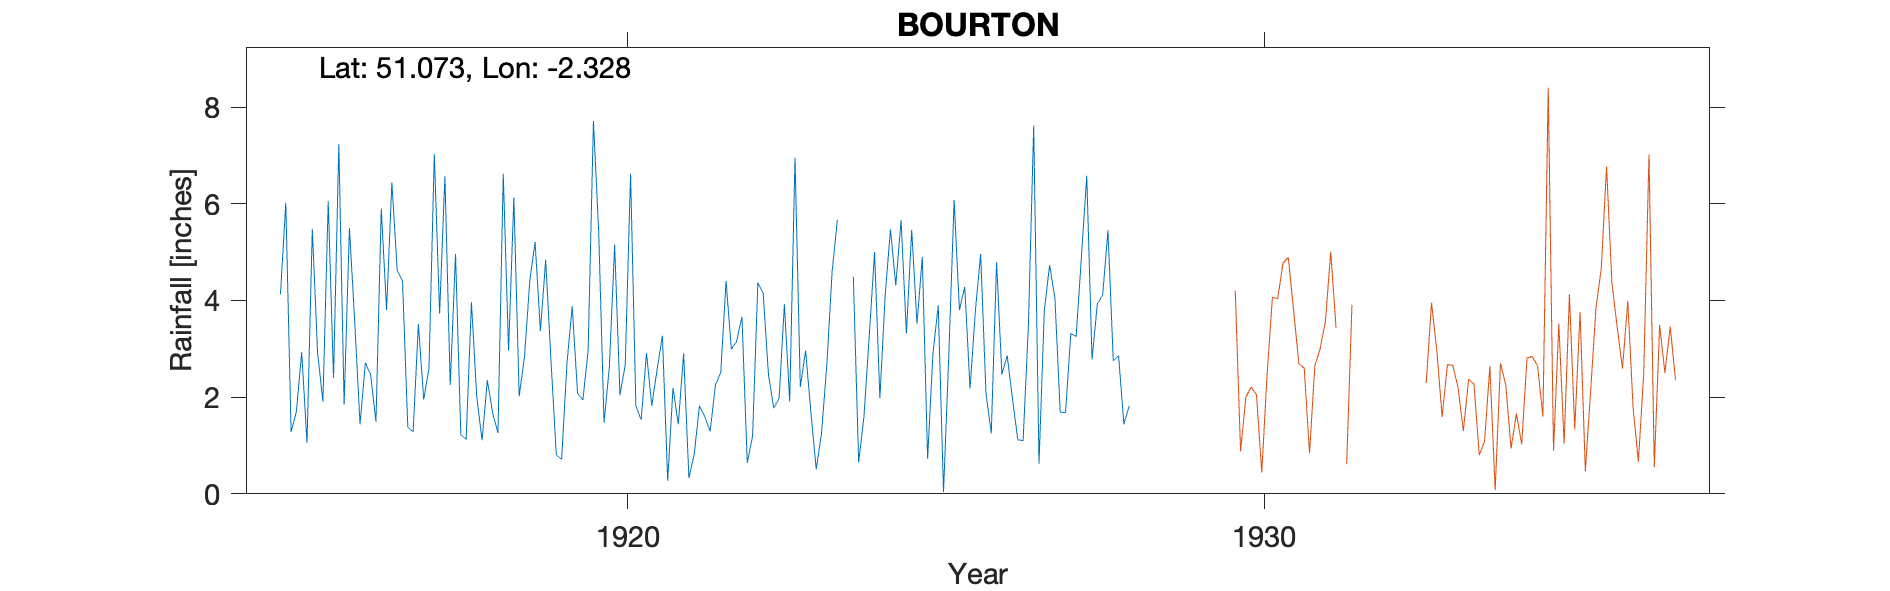

The data file committed next to this chart (first rows):
BOURTON-(KIAMA), , , , , , , , , , , , , , , , , , , , , 
Grid ref, ST771304, Long, -2.328, Lat, 51.07, Elevation, 393, ft, , , , , , , , , , , , , 
Station no, 1632, , , , , , , , , , , , , , , , , , , , 
, 1910, 1911, 1912, 1913, 1914, 1915, 1916, 1917, 1918, 1919, 1920, 1921, 1922, 1923, 1924, 1925, 1926, 1927, 1928, 1929, 1930
January, , , , , , 4.13, 1.85, 1.38, 3.96, 5.21, 5.4, 3.27, 4.4, 1.91, 4.49, 3.52, 4.96, 3.79, 5.45, , 
February, , , , , , 6.02, 5.5, 1.28, 2.01, 3.37, 1.47, 0.27, 2.99, 6.95, 0.65, 4.9, 2.08, 4.73, 2.75, , 
March, , , , , , 1.28, 3.55, 3.51, 1.11, 4.84, 2.62, 2.19, 3.16, 2.21, 1.6, 0.73, 1.25, 4.05, 2.86, , 
April, , , , , , 1.7, 1.44, 1.95, 2.35, 2.75, 5.15, 1.44, 3.66, 2.96, 3.27, 2.89, 4.79, 1.69, 1.44, , 
May, , , , , , 2.93, 2.71, 2.61, 1.67, 0.81, 2.04, 2.9, 0.64, 1.68, 5, 3.9, 2.47, 1.68, 1.82, , 
June, , , , , , 1.05, 2.46, 7.03, 1.26, 0.71, 2.68, 0.33, 1.2, 0.51, 1.98, 0.04, 2.86, 3.32, , , 
July, , , , , , 5.48, 1.49, 3.73, 6.62, 2.69, 6.62, 0.82, 4.37, 1.25, 4.11, 2.88, 1.97, 3.25, , , 
August, , , , , , 2.91, 5.9, 6.57, 2.96, 3.88, 1.82, 1.82, 4.14, 2.67, 5.47, 6.07, 1.12, 4.91, , , 
September, , , , , , 1.91, 3.8, 2.25, 6.13, 2.08, 1.53, 1.59, 2.46, 4.6, 4.31, 3.8, 1.1, 6.58, , , 
October, , , , , , 6.05, 6.44, 4.96, 2.02, 1.94, 2.91, 1.29, 1.77, 5.67, 5.66, 4.28, 3.47, 2.78, , , 
November, , , , , , 2.4, 4.63, 1.22, 2.83, 2.96, 1.82, 2.25, 1.98, , 3.32, 2.18, 7.62, 3.93, , , 
December, , , , , , 7.23, 4.41, 1.13, 4.41, 7.71, 2.57, 2.51, 3.92, , 5.46, 3.78, 0.62, 4.11, , , 
Total, , , , , , 43.09, 44.18, 37.62, 37.33, 38.95, 36.63, 20.68, 34.69, , 45.32, 38.97, 34.31, 44.82, , , 
Kiama New Road Bourton, , , , , , , , , , , , , , , , , , , , , 
The given elevation of 353ft is too low …, , , , , , , , , , , , , , , , , , , , , 
1923 Nov Dec Gauge leaking, , , , , , , , , , , , , , , , , , , , , 
